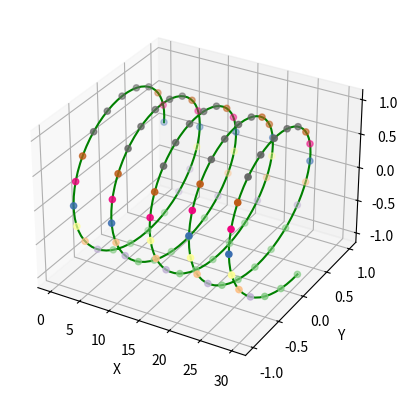

Reproduce this figure in Python.
#!/usr/bin/env python3
# -*- coding: utf-8 -*-
"""
Created on Mon Oct  8 17:04:23 2018

@author: j
"""

#!/usr/bin/env python

''' 3D Plotting '''
from mpl_toolkits import mplot3d
import matplotlib.pyplot as plt
import numpy as np

fig = plt.figure()
ax = fig.add_subplot(111, projection='3d')

''' Scatter Plot '''
x = np.linspace(0, 30, 100)
y = [ n for n in np.cos(x) ]
z = [ n for n in np.sin(x) ]
ax.scatter3D(x,y,z, c=z, cmap='Accent')

''' Line Plot '''
x = np.linspace(0, 30, 300)
y = np.cos(x)
z = np.sin(x)
ax.plot3D(x,y,z,'green')

ax.set_xlabel('X')
ax.set_ylabel('Y')
ax.set_zlabel('Z')

plt.show()

#x = np.linspace(0.1,100,100)
#y1 = x**2
#y2 = x * np.log(x)
#plt.plot(x,y1, 'go', markersize=2)
#plt.plot(x,y2, 'ro', markersize=2)
#plt.xlabel('X')
#plt.ylabel('Y')
#
#plt.show()